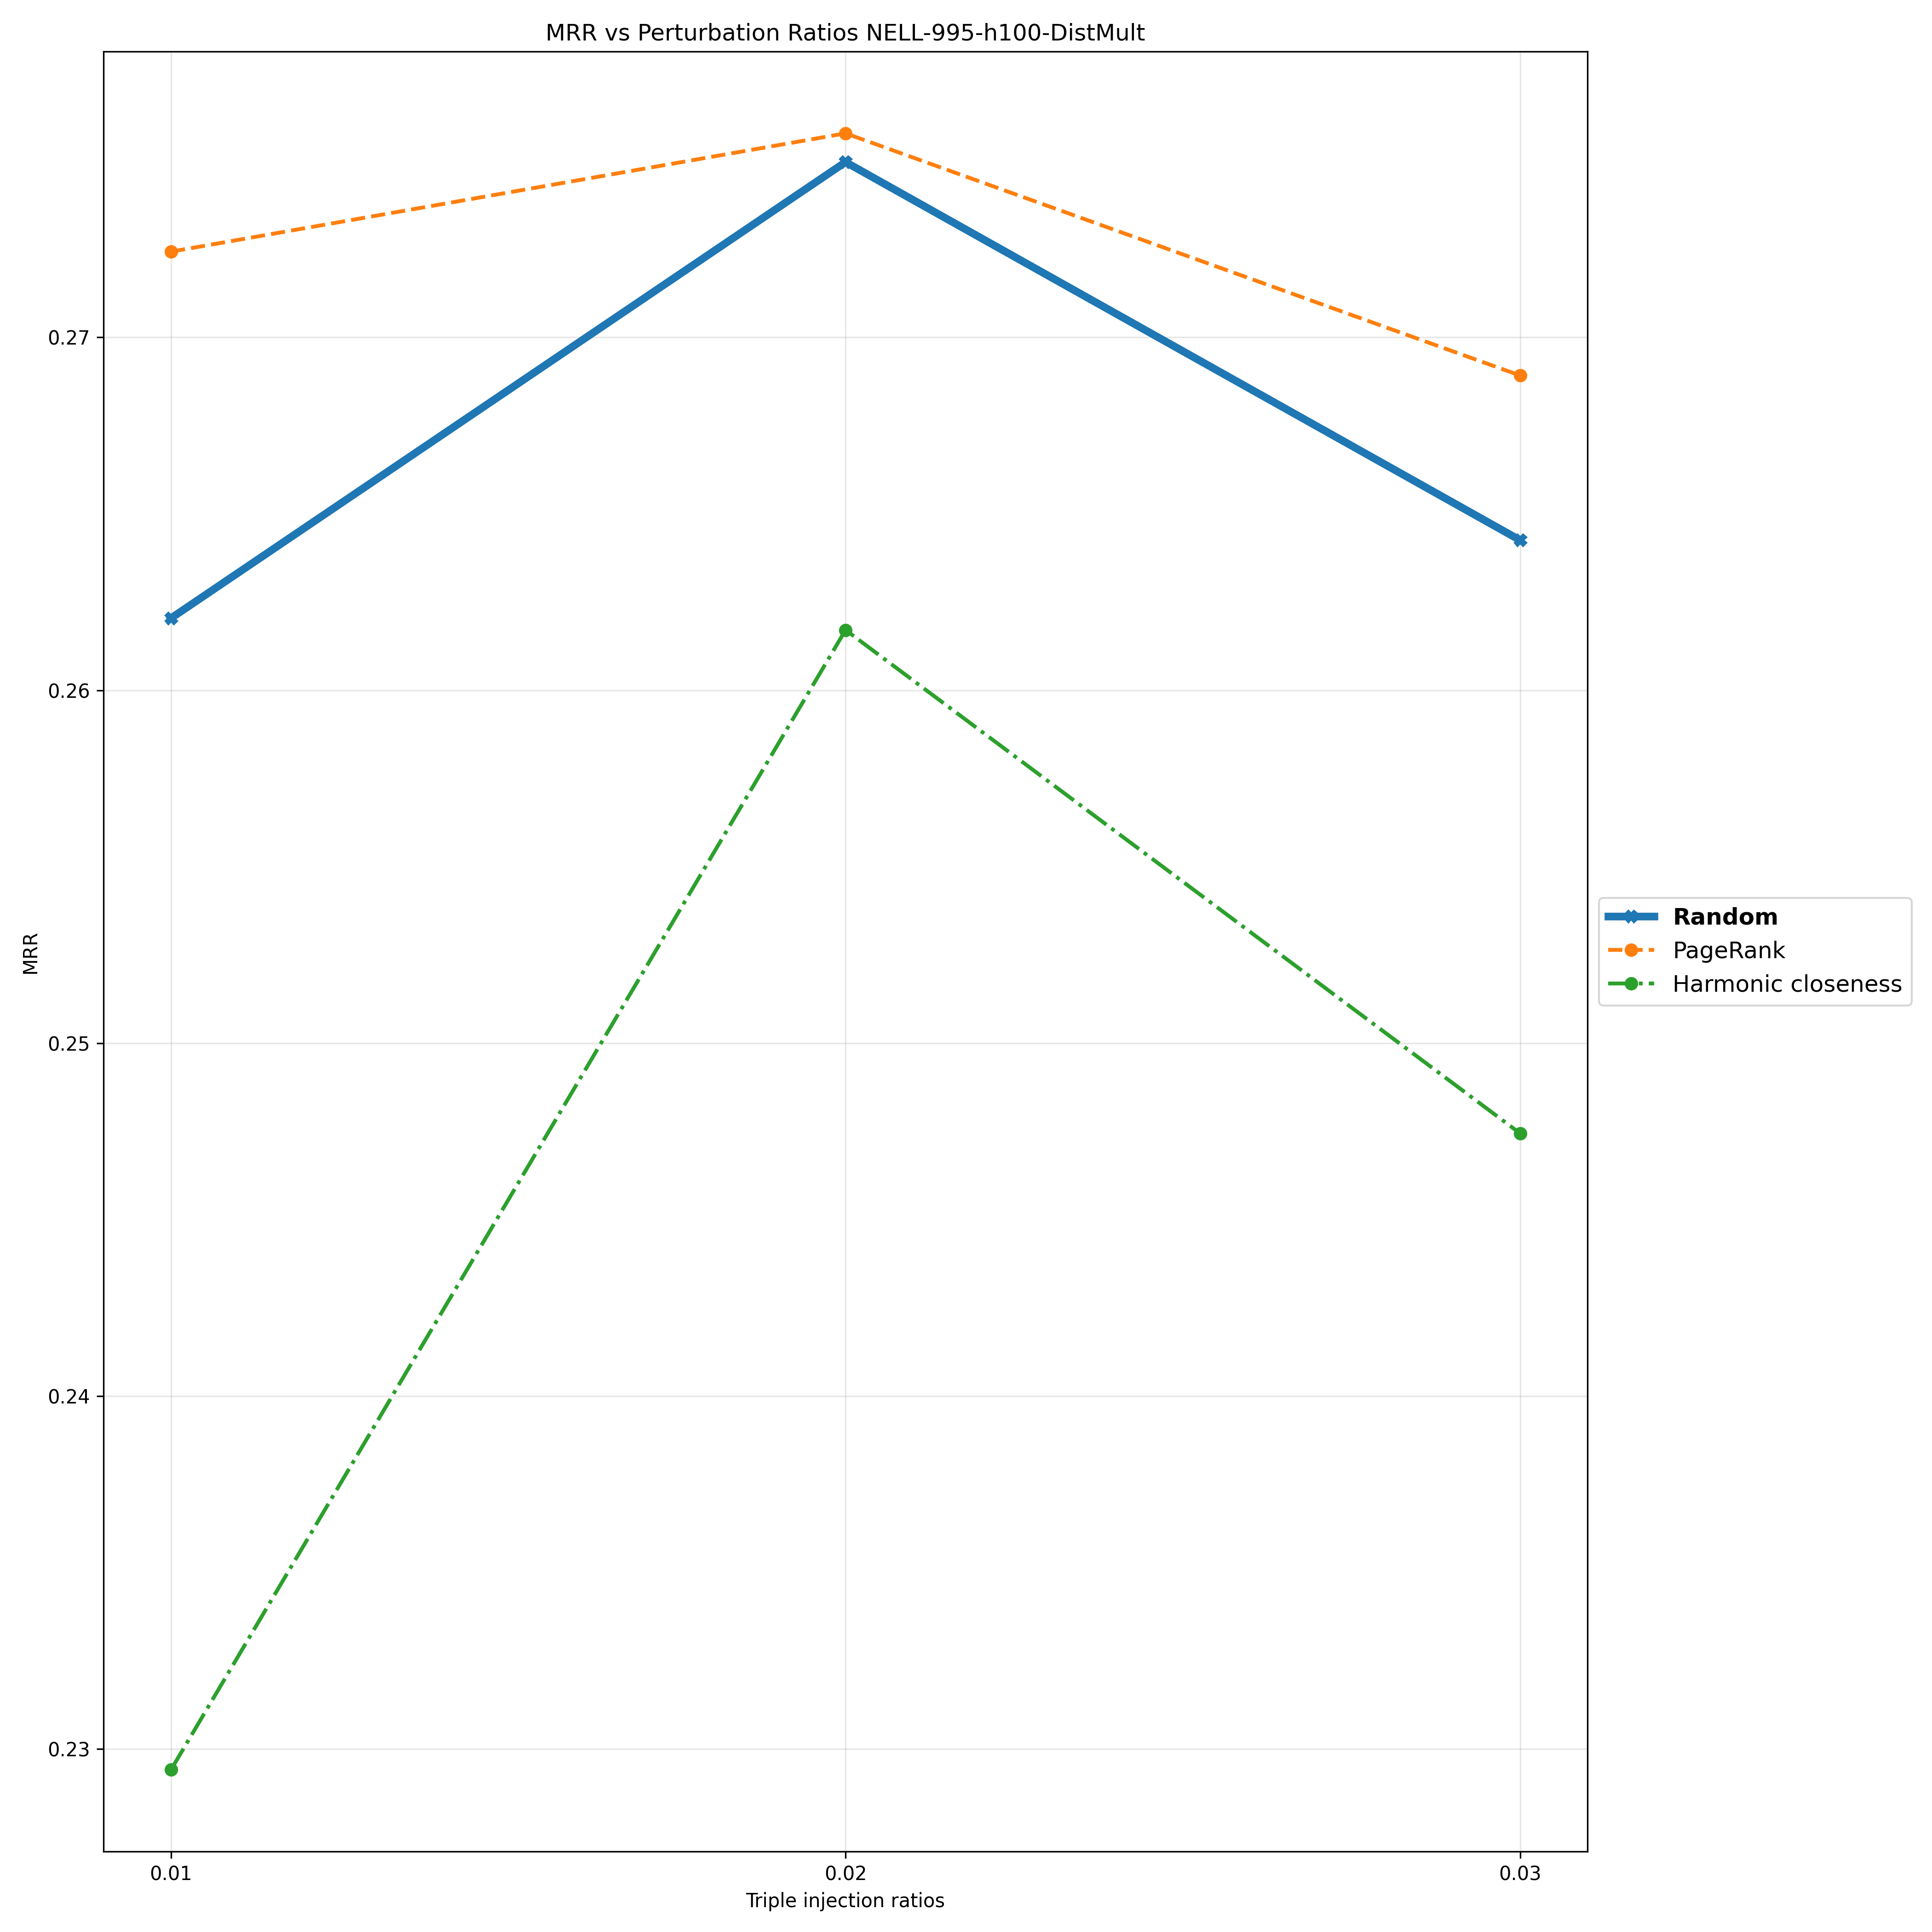

Data behind this chart, as committed beside it:
Triple Injection Ratios, 0.01, 0.02, 0.03
Random, 0.262, 0.275, 0.2643
PageRank, 0.2724, 0.2758, 0.2689
Harmonic closeness, 0.2294, 0.2617, 0.2474
